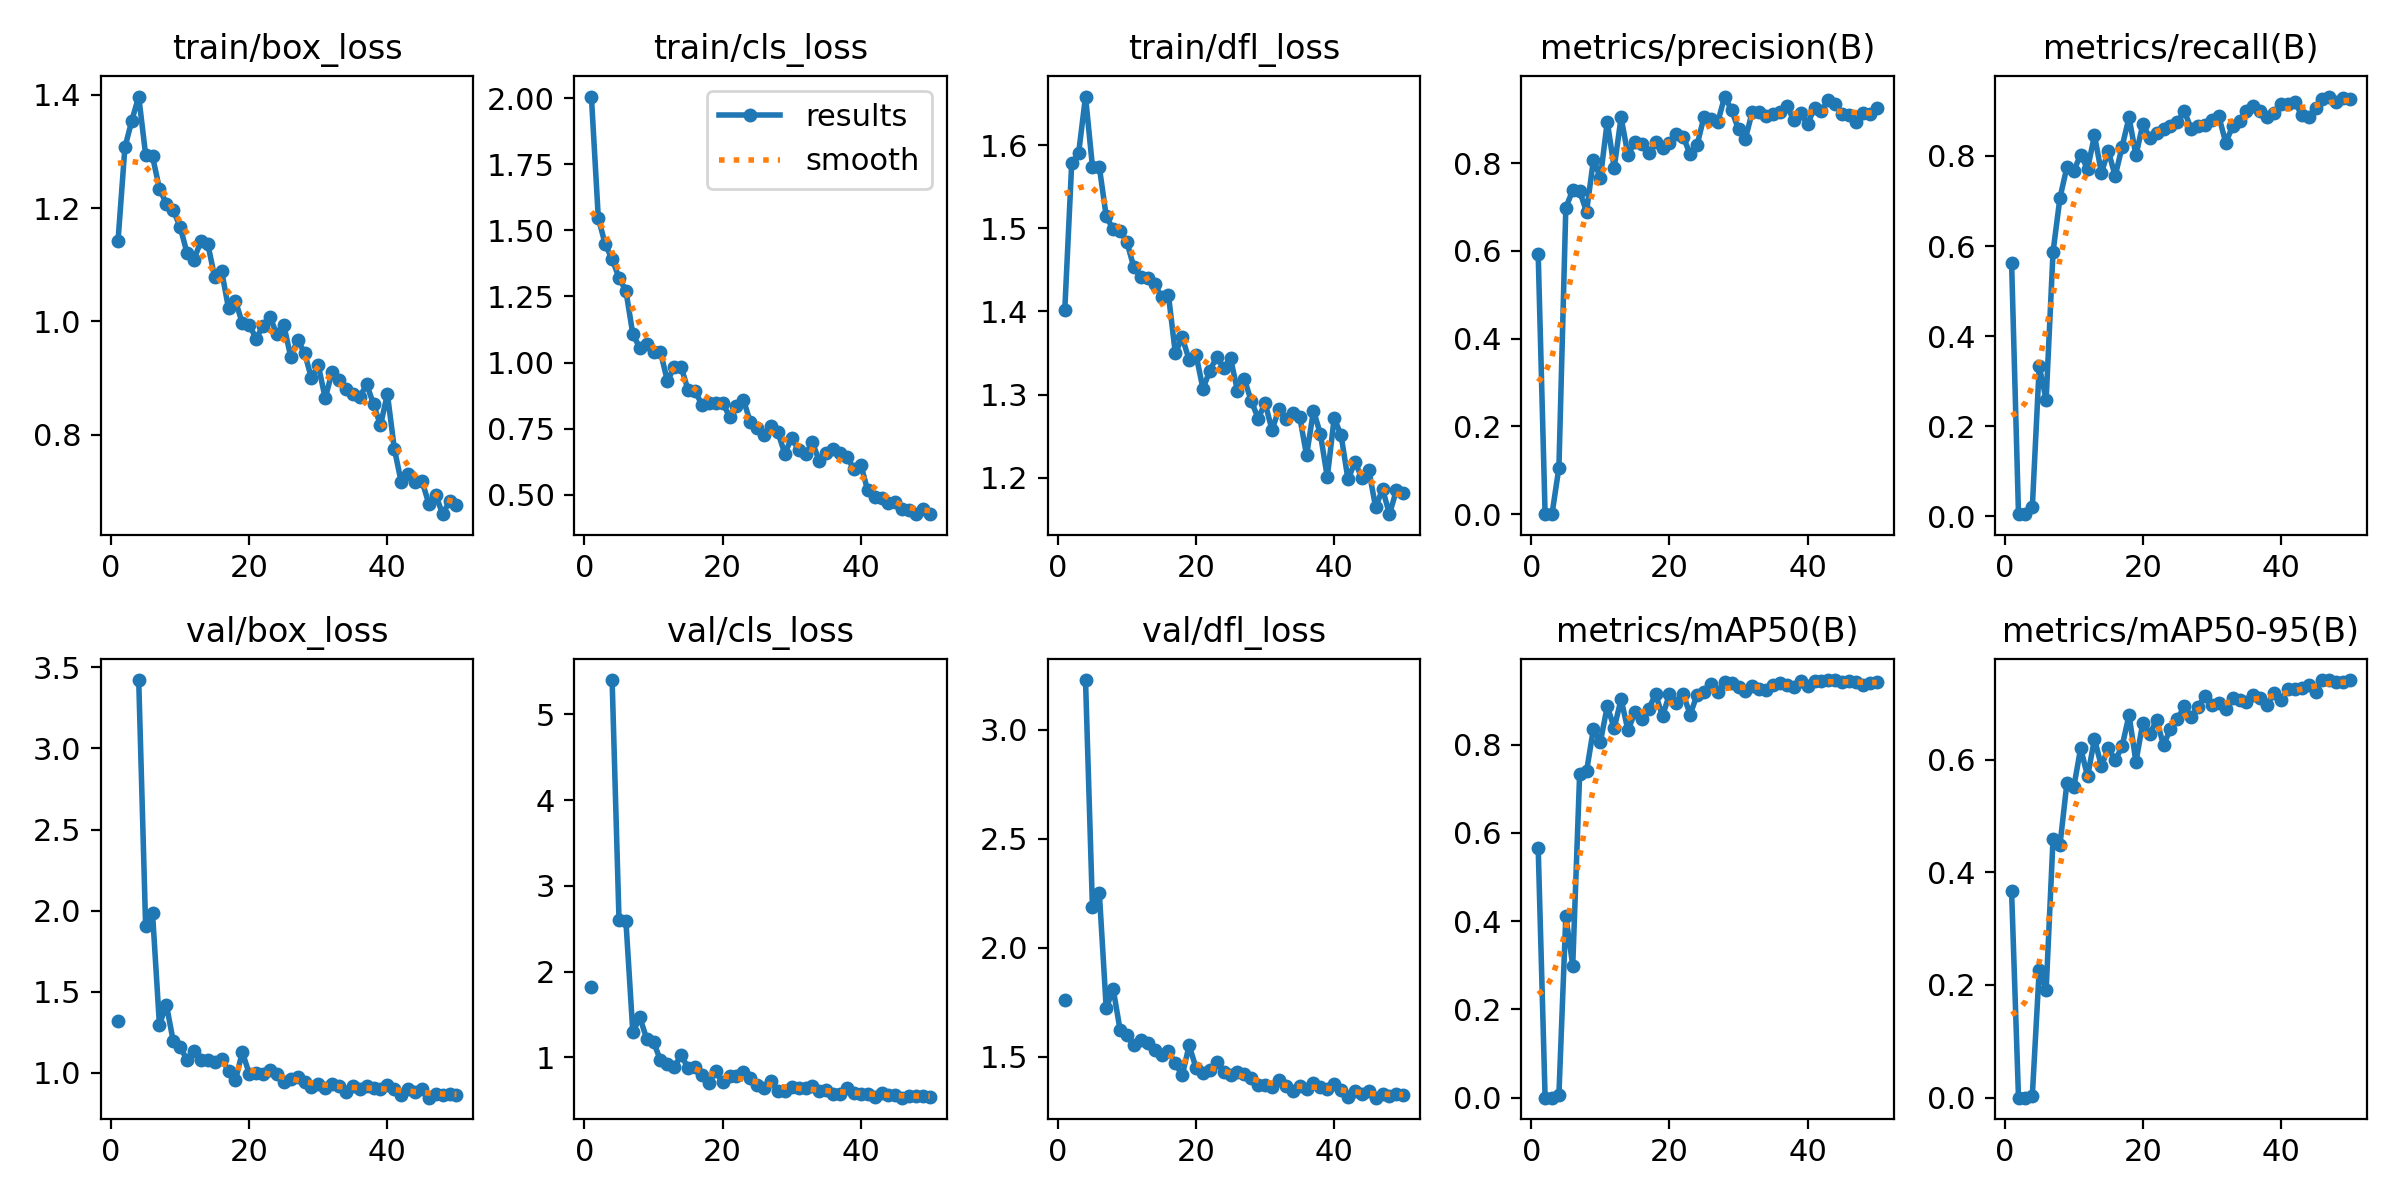

The data file committed next to this chart (first rows):
epoch, train/box_loss, train/cls_loss, train/dfl_loss, metrics/precision(B), metrics/recall(B), metrics/mAP50(B), metrics/mAP50-95(B), val/box_loss, val/cls_loss, val/dfl_loss, lr/pg0, lr/pg1, lr/pg2
1, 1.141, 2.006, 1.402, 0.592, 0.5631, 0.5656, 0.3659, 1.322, 1.824, 1.758, 0.0006561, 0.0006561, 0.0006561
2, 1.307, 1.547, 1.578, 2e-05, 0.00498, 1e-05, 0, nan, nan, nan, 0.001297, 0.001297, 0.001297
3, 1.355, 1.447, 1.59, 2e-05, 0.00498, 1e-05, 0, nan, nan, nan, 0.001911, 0.001911, 0.001911
4, 1.397, 1.391, 1.658, 0.1063, 0.0199, 0.00719, 0.00351, 3.422, 5.4, 3.229, 0.001881, 0.001881, 0.001881
5, 1.294, 1.321, 1.574, 0.6984, 0.3333, 0.4116, 0.2272, 1.903, 2.598, 2.188, 0.001842, 0.001842, 0.001842
6, 1.291, 1.271, 1.574, 0.7384, 0.2587, 0.2993, 0.1905, 1.984, 2.587, 2.252, 0.001802, 0.001802, 0.001802
7, 1.234, 1.107, 1.514, 0.736, 0.5871, 0.7326, 0.4594, 1.295, 1.291, 1.721, 0.001762, 0.001762, 0.001762
8, 1.208, 1.056, 1.499, 0.6894, 0.7068, 0.7397, 0.4481, 1.421, 1.469, 1.812, 0.001723, 0.001723, 0.001723
9, 1.196, 1.072, 1.497, 0.808, 0.7748, 0.8361, 0.5577, 1.194, 1.22, 1.623, 0.001683, 0.001683, 0.001683
10, 1.167, 1.04, 1.483, 0.7663, 0.7666, 0.8062, 0.5509, 1.161, 1.181, 1.599, 0.001644, 0.001644, 0.001644
11, 1.121, 1.04, 1.453, 0.8947, 0.803, 0.8869, 0.6203, 1.077, 0.9655, 1.552, 0.001604, 0.001604, 0.001604
12, 1.109, 0.9305, 1.442, 0.7891, 0.7711, 0.8377, 0.5702, 1.135, 0.9233, 1.576, 0.001564, 0.001564, 0.001564
13, 1.142, 0.9829, 1.44, 0.9041, 0.8458, 0.9027, 0.6365, 1.079, 0.8889, 1.563, 0.001525, 0.001525, 0.001525
14, 1.137, 0.9825, 1.433, 0.8185, 0.7626, 0.8322, 0.5883, 1.076, 1.03, 1.532, 0.001485, 0.001485, 0.001485
15, 1.078, 0.8958, 1.417, 0.8488, 0.8109, 0.8733, 0.6208, 1.068, 0.8736, 1.507, 0.001446, 0.001446, 0.001446
16, 1.089, 0.8927, 1.42, 0.8443, 0.7554, 0.8592, 0.5986, 1.087, 0.8886, 1.525, 0.001406, 0.001406, 0.001406
17, 1.023, 0.8406, 1.35, 0.8222, 0.8209, 0.8815, 0.6236, 1.011, 0.799, 1.469, 0.001366, 0.001366, 0.001366
18, 1.036, 0.8463, 1.369, 0.8484, 0.8856, 0.9137, 0.6792, 0.9543, 0.7044, 1.414, 0.001327, 0.001327, 0.001327
19, 0.9967, 0.8469, 1.342, 0.8347, 0.801, 0.8649, 0.596, 1.127, 0.8365, 1.551, 0.001287, 0.001287, 0.001287
20, 0.9939, 0.8484, 1.348, 0.8464, 0.8707, 0.9142, 0.6657, 0.9943, 0.7104, 1.448, 0.001248, 0.001248, 0.001248
21, 0.9695, 0.7954, 1.307, 0.8666, 0.8401, 0.8939, 0.6461, 1.002, 0.7868, 1.425, 0.001208, 0.001208, 0.001208
22, 0.9918, 0.8345, 1.329, 0.8602, 0.8508, 0.9138, 0.6696, 0.9897, 0.7843, 1.44, 0.001168, 0.001168, 0.001168
23, 1.008, 0.8603, 1.345, 0.8198, 0.8607, 0.8683, 0.6257, 1.016, 0.8291, 1.474, 0.001129, 0.001129, 0.001129
24, 0.9768, 0.775, 1.332, 0.8411, 0.8657, 0.9128, 0.6548, 0.9926, 0.7597, 1.428, 0.001089, 0.001089, 0.001089
25, 0.9934, 0.7545, 1.343, 0.9057, 0.8756, 0.9196, 0.6715, 0.9405, 0.6777, 1.415, 0.00105, 0.00105, 0.00105
26, 0.9377, 0.7268, 1.304, 0.9004, 0.8991, 0.9371, 0.6946, 0.9618, 0.641, 1.43, 0.00101, 0.00101, 0.00101
27, 0.9665, 0.759, 1.318, 0.8936, 0.8607, 0.9199, 0.6763, 0.9761, 0.7284, 1.419, 0.0009704, 0.0009704, 0.0009704
28, 0.9448, 0.7367, 1.292, 0.9518, 0.8657, 0.9425, 0.694, 0.9462, 0.6127, 1.4, 0.0009308, 0.0009308, 0.0009308
29, 0.8996, 0.6552, 1.271, 0.921, 0.8694, 0.9393, 0.7124, 0.9105, 0.6113, 1.368, 0.0008912, 0.0008912, 0.0008912
30, 0.9221, 0.7166, 1.29, 0.8768, 0.8806, 0.9303, 0.6972, 0.9335, 0.6526, 1.371, 0.0008516, 0.0008516, 0.0008516
31, 0.8639, 0.6699, 1.257, 0.8561, 0.8878, 0.9212, 0.7004, 0.9065, 0.6424, 1.36, 0.000812, 0.000812, 0.000812
32, 0.911, 0.6548, 1.283, 0.9175, 0.8296, 0.9319, 0.6904, 0.9331, 0.6401, 1.394, 0.0007724, 0.0007724, 0.0007724
33, 0.8967, 0.6981, 1.27, 0.9172, 0.8657, 0.9272, 0.7087, 0.9167, 0.6691, 1.366, 0.0007328, 0.0007328, 0.0007328
34, 0.8804, 0.6267, 1.278, 0.9074, 0.8779, 0.9243, 0.7051, 0.8796, 0.606, 1.342, 0.0006932, 0.0006932, 0.0006932
35, 0.8717, 0.6586, 1.274, 0.9119, 0.9005, 0.9342, 0.7019, 0.921, 0.6173, 1.363, 0.0006536, 0.0006536, 0.0006536
36, 0.8662, 0.6729, 1.227, 0.9164, 0.9104, 0.9398, 0.7149, 0.8983, 0.5765, 1.351, 0.000614, 0.000614, 0.000614
37, 0.8887, 0.6599, 1.281, 0.9311, 0.9005, 0.9357, 0.7088, 0.9172, 0.5719, 1.381, 0.0005744, 0.0005744, 0.0005744
38, 0.8533, 0.6425, 1.253, 0.8979, 0.8856, 0.9304, 0.6976, 0.9032, 0.6384, 1.362, 0.0005348, 0.0005348, 0.0005348
39, 0.8162, 0.5982, 1.201, 0.9136, 0.8948, 0.9436, 0.7186, 0.8999, 0.59, 1.35, 0.0004952, 0.0004952, 0.0004952
40, 0.8717, 0.6136, 1.272, 0.8885, 0.9154, 0.9332, 0.7051, 0.9232, 0.5794, 1.374, 0.0004556, 0.0004556, 0.0004556
41, 0.7752, 0.5167, 1.251, 0.9268, 0.9154, 0.944, 0.7246, 0.8973, 0.5774, 1.347, 0.000416, 0.000416, 0.000416
42, 0.7158, 0.4935, 1.198, 0.9182, 0.9204, 0.9442, 0.7245, 0.8639, 0.5403, 1.316, 0.0003764, 0.0003764, 0.0003764
43, 0.73, 0.4885, 1.219, 0.9448, 0.8905, 0.9459, 0.7264, 0.9028, 0.5809, 1.343, 0.0003368, 0.0003368, 0.0003368
44, 0.7156, 0.4701, 1.2, 0.935, 0.8856, 0.9464, 0.7329, 0.8822, 0.5593, 1.329, 0.0002972, 0.0002972, 0.0002972
45, 0.7181, 0.4715, 1.21, 0.9114, 0.9055, 0.9426, 0.7198, 0.8998, 0.5602, 1.344, 0.0002576, 0.0002576, 0.0002576
46, 0.6776, 0.4447, 1.165, 0.9106, 0.9254, 0.9445, 0.7408, 0.8465, 0.531, 1.311, 0.000218, 0.000218, 0.000218
47, 0.6931, 0.4431, 1.187, 0.8949, 0.9318, 0.9425, 0.7411, 0.8713, 0.5456, 1.327, 0.0001784, 0.0001784, 0.0001784
48, 0.6592, 0.4269, 1.156, 0.9146, 0.9204, 0.9359, 0.737, 0.8634, 0.5543, 1.32, 0.0001388, 0.0001388, 0.0001388
49, 0.6823, 0.4463, 1.185, 0.912, 0.9283, 0.9402, 0.7379, 0.8685, 0.5553, 1.329, 9.92e-05, 9.92e-05, 9.92e-05
50, 0.6753, 0.4277, 1.181, 0.9251, 0.9254, 0.941, 0.7405, 0.8609, 0.5428, 1.326, 5.96e-05, 5.96e-05, 5.96e-05
